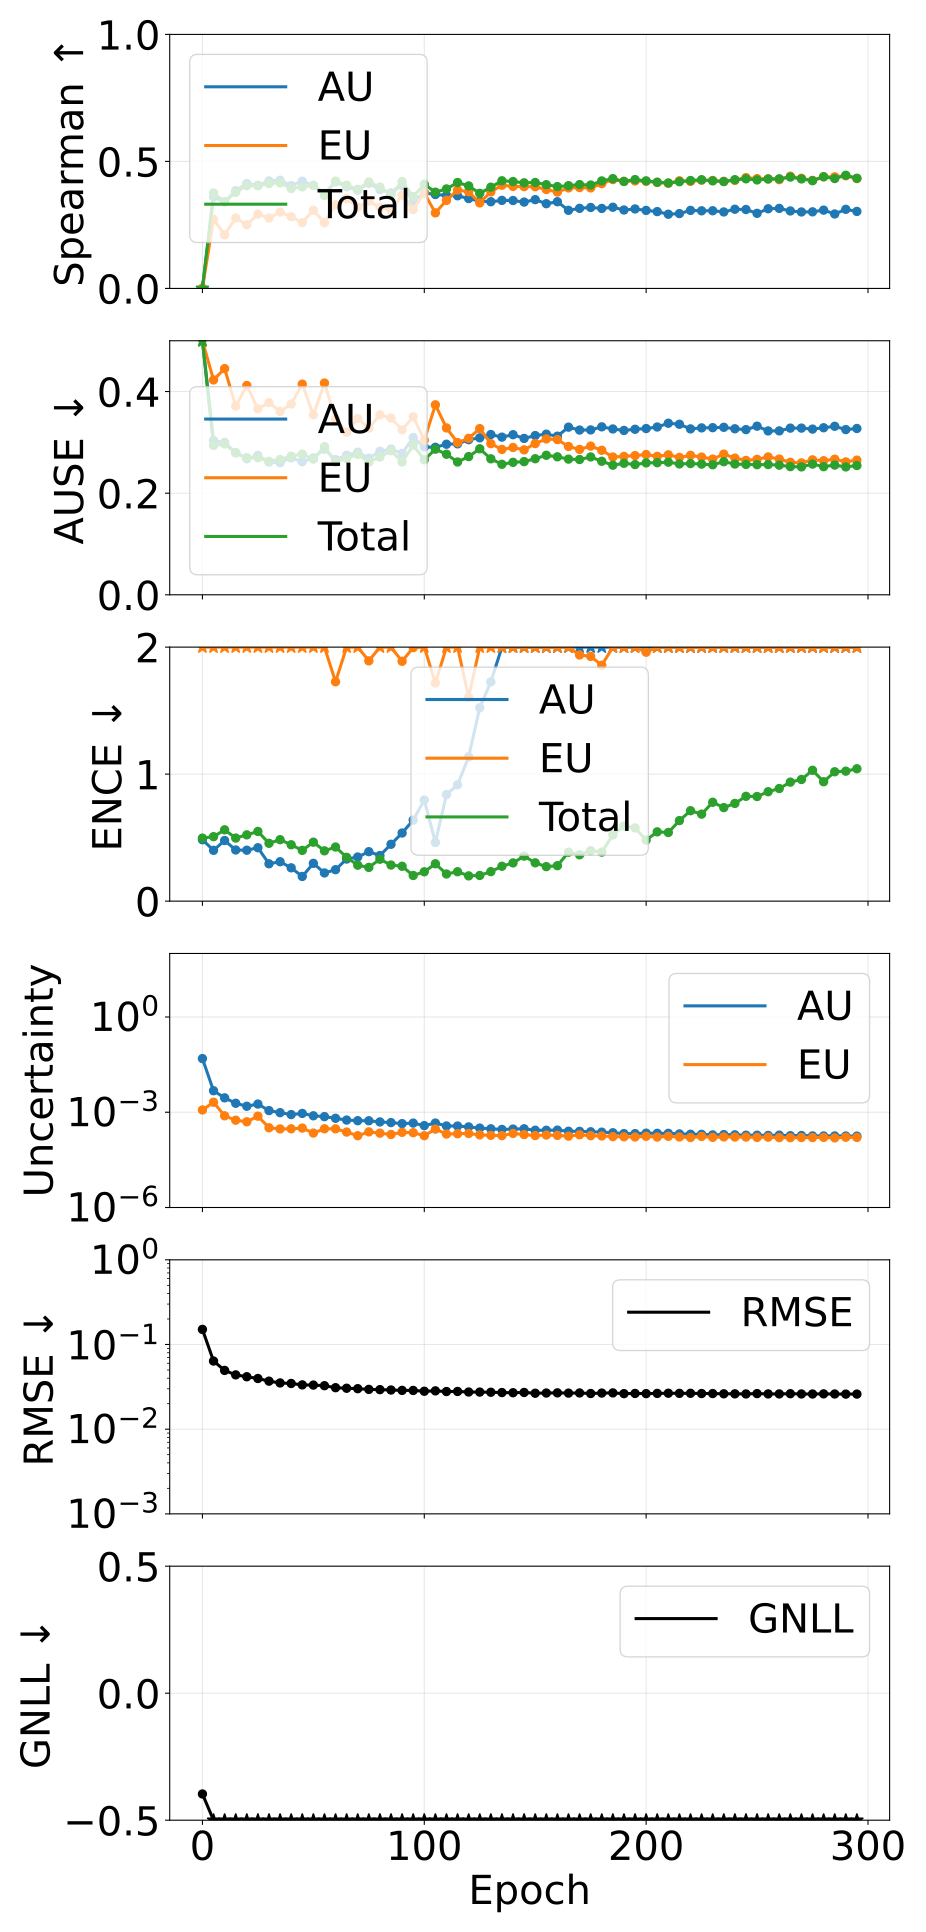

Data behind this chart, as committed beside it:
epoch, pearson_aleatoric, pearson_epistemic, pearson_total, spearman_aleatoric, spearman_epistemic, spearman_total, ause_aleatoric, ause_epistemic, ause_total, ence_aleatoric, ence_epistemic, ence_total, magnitude_aleatoric, magnitude_epistemic, magnitude_total, rmse_e_atom, nll_energy
0, 0.3216, 0.3187, 0.3252, -0.0251, 0.00147, -0.02664, 0.5229, 0.5441, 0.5237, 0.4836, 25.68, 0.4962, 0.04893, 0.00118, 0.05011, 0.1507, -0.3968
5, 0.2652, 0.08159, 0.1558, 0.3603, 0.2721, 0.3754, 0.3037, 0.4229, 0.2938, 0.4, 3.171, 0.5076, 0.004758, 0.002065, 0.006823, 0.06377, -1.482
10, 0.4389, 0.129, 0.3646, 0.3401, 0.2109, 0.3414, 0.2998, 0.4452, 0.2969, 0.4774, 2.824, 0.5615, 0.002839, 0.0007705, 0.003609, 0.04942, -1.801
15, 0.5627, 0.1218, 0.4292, 0.385, 0.2775, 0.3786, 0.2799, 0.3714, 0.2791, 0.4027, 3.131, 0.4967, 0.001918, 0.000561, 0.002479, 0.04377, -2.012
20, 0.6627, 0.09625, 0.5314, 0.4127, 0.2507, 0.4048, 0.2677, 0.4119, 0.2698, 0.401, 2.657, 0.5218, 0.001542, 0.0005007, 0.002043, 0.04161, -2.1
25, 0.3958, 0.06705, 0.235, 0.4058, 0.2922, 0.4043, 0.2743, 0.366, 0.2696, 0.4205, 2.12, 0.5488, 0.001809, 0.0007522, 0.002562, 0.03967, -2.139
30, 0.6478, 0.1647, 0.5823, 0.4231, 0.277, 0.4126, 0.2615, 0.3783, 0.2628, 0.294, 3.019, 0.4554, 0.001127, 0.0003245, 0.001452, 0.03691, -2.286
35, 0.7516, 0.264, 0.73, 0.4259, 0.3005, 0.4156, 0.2599, 0.3609, 0.2663, 0.3104, 2.637, 0.484, 0.0009705, 0.0002984, 0.001269, 0.03515, -2.34
40, 0.7496, 0.2029, 0.7029, 0.4052, 0.2822, 0.3933, 0.2696, 0.3755, 0.2729, 0.2624, 3.198, 0.4438, 0.0008436, 0.0003005, 0.001144, 0.03466, -2.388
45, 0.4678, 0.13, 0.4194, 0.4224, 0.2589, 0.4, 0.262, 0.4146, 0.2768, 0.1944, 2.244, 0.3997, 0.0009171, 0.0003167, 0.001234, 0.03334, -2.419
50, 0.7947, 0.152, 0.7669, 0.4061, 0.3077, 0.4053, 0.2693, 0.3541, 0.2671, 0.2976, 3.662, 0.4641, 0.0007726, 0.0002212, 0.0009938, 0.03317, -2.452
55, 0.7369, 0.1371, 0.6856, 0.3744, 0.2589, 0.3656, 0.2867, 0.4168, 0.2916, 0.222, 2.936, 0.396, 0.0007274, 0.000301, 0.001028, 0.03262, -2.453
60, 0.7777, 0.1164, 0.7352, 0.4193, 0.3294, 0.4225, 0.266, 0.346, 0.2607, 0.2477, 1.727, 0.426, 0.0006444, 0.0003002, 0.0009446, 0.0309, -2.511
65, 0.7884, 0.1742, 0.7654, 0.4001, 0.3539, 0.4062, 0.2745, 0.32, 0.2686, 0.3316, 2.01, 0.3449, 0.000567, 0.0002371, 0.0008041, 0.03044, -2.563
70, 0.7922, 0.1761, 0.7752, 0.3865, 0.3202, 0.3902, 0.2807, 0.3471, 0.2763, 0.3475, 2.937, 0.2831, 0.0005421, 0.0001822, 0.0007244, 0.03007, -2.601
75, 0.7786, 0.1349, 0.7159, 0.4141, 0.343, 0.419, 0.2688, 0.3281, 0.2612, 0.3894, 1.892, 0.2656, 0.0005387, 0.0002408, 0.0007795, 0.0295, -2.598
80, 0.8173, 0.178, 0.7873, 0.3892, 0.3195, 0.3992, 0.2825, 0.3542, 0.2711, 0.3592, 2.061, 0.33, 0.0004953, 0.0002191, 0.0007144, 0.0293, -2.618
85, 0.8152, 0.1888, 0.7912, 0.3763, 0.307, 0.3703, 0.2869, 0.3479, 0.2836, 0.4477, 2.307, 0.2842, 0.0004722, 0.0001993, 0.0006715, 0.02902, -2.639
90, 0.8041, 0.1085, 0.7762, 0.4052, 0.3671, 0.4206, 0.2782, 0.3247, 0.2613, 0.5363, 1.888, 0.2746, 0.0004379, 0.0002328, 0.0006707, 0.02871, -2.653
95, 0.8001, 0.1443, 0.765, 0.3439, 0.3104, 0.3614, 0.3095, 0.3503, 0.2946, 0.6384, 1.996, 0.202, 0.0004548, 0.0002268, 0.0006815, 0.02867, -2.647
100, 0.8424, 0.2401, 0.8291, 0.3764, 0.3756, 0.4102, 0.2909, 0.3043, 0.2657, 0.7962, 2.257, 0.2311, 0.0003788, 0.0001823, 0.0005611, 0.02805, -2.707
105, 0.818, 0.0461, 0.5886, 0.3697, 0.2974, 0.3789, 0.2903, 0.3739, 0.2866, 0.462, 1.717, 0.2942, 0.0004564, 0.0002943, 0.0007507, 0.02835, -2.65
110, 0.8269, 0.05968, 0.7407, 0.3664, 0.3468, 0.3916, 0.2963, 0.3284, 0.2766, 0.8393, 2.213, 0.2138, 0.000369, 0.0002056, 0.0005746, 0.02783, -2.713
115, 0.834, 0.08478, 0.7613, 0.3647, 0.3873, 0.4169, 0.2971, 0.2996, 0.2614, 0.9162, 2.085, 0.2315, 0.0003675, 0.0002103, 0.0005778, 0.02789, -2.724
120, 0.8339, 0.09473, 0.769, 0.3538, 0.3805, 0.4036, 0.3053, 0.308, 0.272, 1.136, 1.606, 0.1989, 0.000345, 0.0002144, 0.0005593, 0.02747, -2.726
125, 0.8392, 0.1035, 0.7783, 0.3434, 0.3367, 0.3744, 0.3089, 0.3271, 0.2874, 1.523, 2.318, 0.2023, 0.0003167, 0.0001935, 0.0005102, 0.02742, -2.715
130, 0.8394, 0.08633, 0.779, 0.3413, 0.38, 0.3985, 0.3154, 0.2974, 0.2676, 1.727, 2.23, 0.2323, 0.0003006, 0.0001871, 0.0004877, 0.0273, -2.743
135, 0.8341, 0.1401, 0.7994, 0.3466, 0.4062, 0.4237, 0.3103, 0.2861, 0.2569, 2.103, 2.086, 0.2747, 0.0002875, 0.0001835, 0.000471, 0.02707, -2.766
140, 0.8194, 0.08263, 0.7343, 0.3461, 0.4016, 0.4209, 0.3151, 0.2899, 0.2607, 2.501, 2.11, 0.301, 0.0002949, 0.0002149, 0.0005098, 0.02693, -2.75
145, 0.803, 0.09729, 0.7253, 0.34, 0.4008, 0.4157, 0.3078, 0.2853, 0.2621, 2.467, 2.028, 0.3546, 0.0003012, 0.0001983, 0.0004995, 0.02714, -2.748
150, 0.8421, 0.1065, 0.792, 0.3495, 0.4005, 0.417, 0.3134, 0.2976, 0.2678, 2.55, 2.109, 0.3016, 0.0002713, 0.0001843, 0.0004556, 0.02658, -2.756
155, 0.8376, 0.1535, 0.8171, 0.3336, 0.3895, 0.4084, 0.3161, 0.3068, 0.2746, 2.444, 2.036, 0.2717, 0.0002702, 0.0001913, 0.0004615, 0.02673, -2.746
160, 0.8356, 0.13, 0.8046, 0.3413, 0.3794, 0.4008, 0.3121, 0.3054, 0.2716, 2.347, 2.324, 0.2793, 0.0002734, 0.0001868, 0.0004602, 0.02685, -2.748
165, 0.8306, 0.15, 0.8088, 0.3074, 0.3957, 0.4046, 0.3299, 0.2919, 0.2671, 2.931, 2.371, 0.3854, 0.0002521, 0.0001768, 0.000429, 0.02666, -2.759
170, 0.8396, 0.09014, 0.7348, 0.3153, 0.3971, 0.4088, 0.3242, 0.2861, 0.2662, 3.095, 1.938, 0.3651, 0.0002502, 0.0001952, 0.0004453, 0.02677, -2.762
175, 0.8337, 0.0948, 0.7755, 0.3187, 0.3957, 0.4071, 0.3245, 0.2926, 0.2713, 4.073, 1.927, 0.3976, 0.0002428, 0.0001826, 0.0004255, 0.02637, -2.753
180, 0.8343, 0.1539, 0.8178, 0.3149, 0.4124, 0.4232, 0.3305, 0.2844, 0.2628, 4.167, 1.857, 0.386, 0.0002357, 0.0001788, 0.0004145, 0.0267, -2.767
185, 0.8435, 0.1958, 0.8304, 0.3196, 0.4285, 0.4322, 0.3264, 0.2712, 0.2551, 4.57, 2.16, 0.5212, 0.000226, 0.0001707, 0.0003967, 0.02682, -2.742
190, 0.8397, 0.1858, 0.8242, 0.3088, 0.4216, 0.4211, 0.3235, 0.2724, 0.2589, 5.813, 2.225, 0.5918, 0.0002125, 0.0001689, 0.0003814, 0.02628, -2.743
195, 0.8376, 0.1756, 0.8243, 0.3129, 0.423, 0.4284, 0.3258, 0.274, 0.2563, 5.741, 2.198, 0.5769, 0.0002122, 0.0001661, 0.0003783, 0.02643, -2.747
200, 0.8306, 0.1768, 0.8171, 0.3071, 0.4218, 0.4233, 0.3272, 0.276, 0.2596, 5.3, 1.96, 0.481, 0.0002192, 0.000175, 0.0003942, 0.0263, -2.761
205, 0.8374, 0.2211, 0.8341, 0.3025, 0.4171, 0.4182, 0.3302, 0.2725, 0.26, 5.573, 2.073, 0.5456, 0.0002168, 0.0001654, 0.0003821, 0.02645, -2.748
210, 0.8318, 0.2041, 0.8218, 0.2921, 0.4139, 0.4151, 0.3377, 0.2755, 0.261, 5.541, 2.155, 0.5405, 0.0002168, 0.0001745, 0.0003913, 0.02659, -2.746
215, 0.8295, 0.2049, 0.8234, 0.2946, 0.4238, 0.4201, 0.3357, 0.2704, 0.2575, 6.289, 2.302, 0.6344, 0.0002081, 0.0001667, 0.0003748, 0.02648, -2.739
220, 0.836, 0.2435, 0.8393, 0.3072, 0.4212, 0.4249, 0.3265, 0.2745, 0.2583, 6.948, 2.327, 0.7121, 0.0002029, 0.0001601, 0.000363, 0.02653, -2.718
225, 0.8352, 0.1957, 0.8256, 0.3056, 0.4261, 0.4278, 0.3285, 0.271, 0.2572, 8.103, 2.083, 0.685, 0.0002012, 0.0001731, 0.0003743, 0.02636, -2.731
230, 0.831, 0.1825, 0.8233, 0.3059, 0.425, 0.4234, 0.3289, 0.2671, 0.2559, 8.861, 2.199, 0.7785, 0.0001931, 0.0001617, 0.0003547, 0.02634, -2.715
235, 0.8263, 0.1675, 0.8156, 0.3011, 0.4216, 0.4207, 0.3296, 0.2769, 0.2619, 8.443, 2.232, 0.7366, 0.0001973, 0.0001668, 0.0003641, 0.02617, -2.719
240, 0.8304, 0.2151, 0.8311, 0.3118, 0.4252, 0.4281, 0.3268, 0.269, 0.2574, 9.047, 2.115, 0.7694, 0.0001943, 0.0001659, 0.0003603, 0.02614, -2.716
245, 0.831, 0.2219, 0.8289, 0.3106, 0.4363, 0.4316, 0.3251, 0.2645, 0.2565, 10.62, 2.141, 0.8254, 0.0001894, 0.0001653, 0.0003547, 0.02606, -2.708
250, 0.8289, 0.2301, 0.8335, 0.2956, 0.4322, 0.4271, 0.3319, 0.2665, 0.2561, 10.54, 2.215, 0.8237, 0.0001894, 0.0001611, 0.0003505, 0.02632, -2.708
255, 0.8285, 0.2555, 0.8343, 0.3136, 0.4314, 0.4308, 0.3225, 0.2713, 0.2563, 11.18, 2.295, 0.8615, 0.0001858, 0.0001644, 0.0003501, 0.02608, -2.7
260, 0.8251, 0.239, 0.8287, 0.3151, 0.4282, 0.4316, 0.3226, 0.2672, 0.2551, 10.6, 2.349, 0.8867, 0.00019, 0.0001586, 0.0003487, 0.02607, -2.699
265, 0.8269, 0.2183, 0.8288, 0.305, 0.4419, 0.4383, 0.328, 0.2607, 0.2523, 13.12, 2.185, 0.937, 0.0001825, 0.0001577, 0.0003402, 0.02624, -2.688
270, 0.825, 0.2091, 0.8238, 0.301, 0.4337, 0.431, 0.3281, 0.2596, 0.2517, 12.98, 2.241, 0.9577, 0.0001852, 0.0001596, 0.0003449, 0.02606, -2.688
275, 0.8278, 0.2306, 0.8305, 0.3015, 0.4253, 0.4241, 0.3261, 0.2656, 0.2572, 15.32, 2.28, 1.03, 0.0001799, 0.0001595, 0.0003394, 0.02602, -2.664
280, 0.8253, 0.2244, 0.8271, 0.3083, 0.4394, 0.4397, 0.3288, 0.2639, 0.2522, 14.73, 2.244, 0.9399, 0.0001792, 0.0001615, 0.0003407, 0.02613, -2.688
285, 0.8254, 0.3009, 0.8375, 0.2931, 0.4393, 0.4326, 0.3317, 0.2669, 0.2553, 15.39, 2.299, 1.019, 0.0001792, 0.0001558, 0.000335, 0.02604, -2.669
290, 0.8272, 0.2582, 0.8338, 0.3114, 0.4435, 0.4455, 0.3252, 0.2616, 0.2517, 17.96, 2.161, 1.023, 0.0001782, 0.0001631, 0.0003413, 0.02595, -2.665
295, 0.8257, 0.2348, 0.8275, 0.3031, 0.4325, 0.4337, 0.3273, 0.265, 0.2544, 17.24, 2.242, 1.042, 0.0001767, 0.0001608, 0.0003375, 0.02597, -2.664
